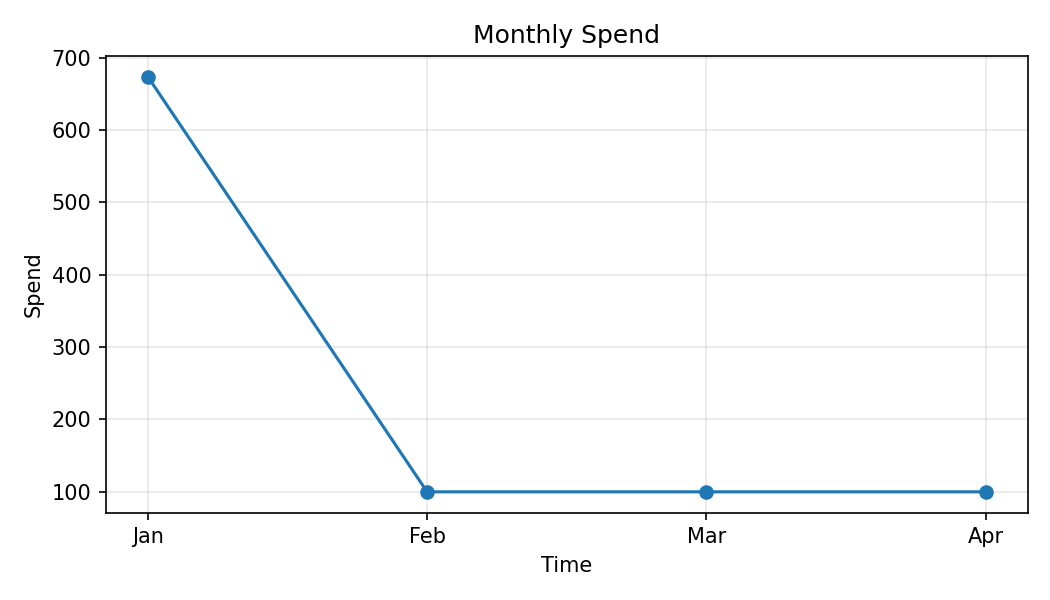

The file beside this chart, header and first rows:
Month, Spend
Jan, 673.7
Feb, 100
Mar, 100
Apr, 100
